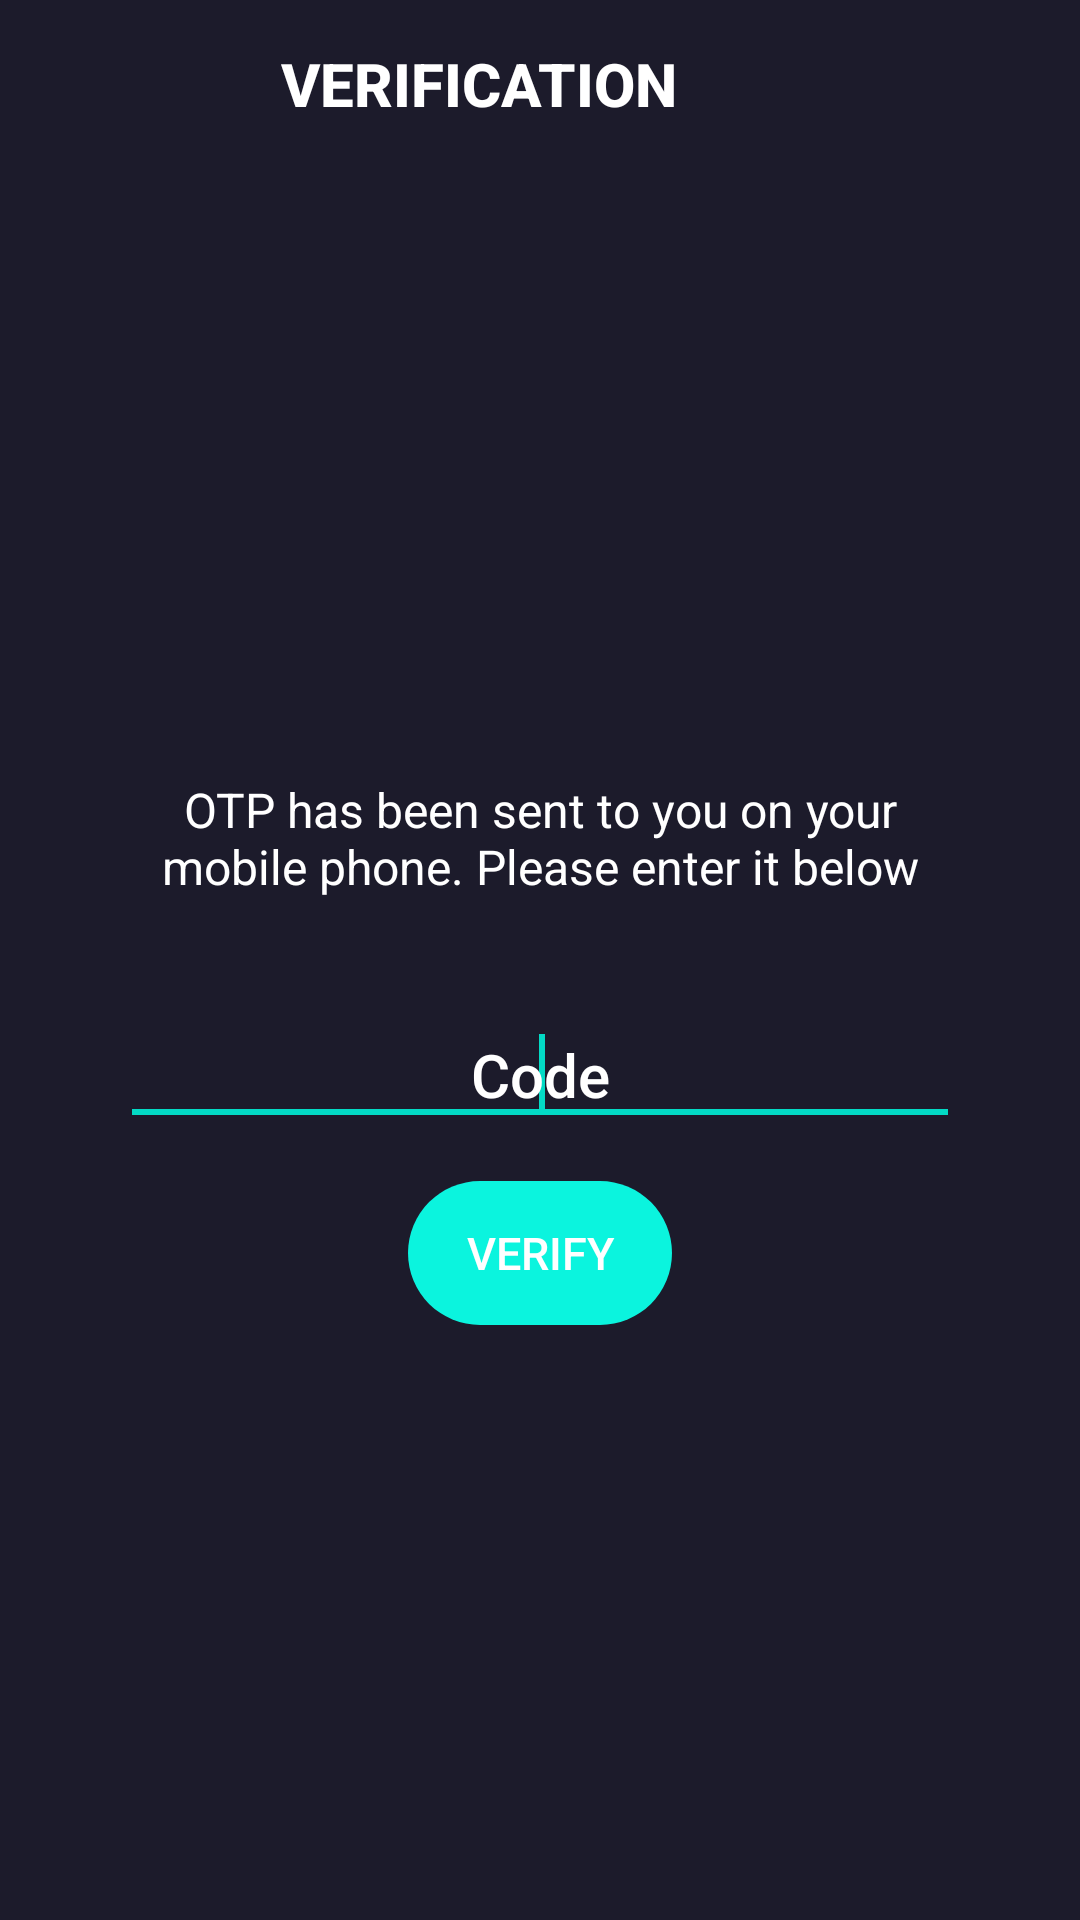

Android layout source for this screen:
<!-- AndroidManifest.xml: application theme Theme.MyApplication -->
<!-- res/layout/activity_verify_phone.xml -->
<?xml version="1.0" encoding="utf-8"?>
<LinearLayout xmlns:android="http://schemas.android.com/apk/res/android"
    xmlns:app="http://schemas.android.com/apk/res-auto"
    xmlns:tools="http://schemas.android.com/tools"
    android:layout_width="match_parent"
    android:layout_height="match_parent"
    android:orientation="vertical"
    android:background="#1C1B2B"
    tools:context=".PhoneAuthentication.VerifyPhone">

    <androidx.appcompat.widget.Toolbar
        android:id="@+id/toolbar"
        android:layout_width="match_parent"
        android:layout_height="?attr/actionBarSize"
        app:contentInsetStartWithNavigation="0dp"
        app:layout_collapseMode="pin"
        app:popupTheme="@style/ThemeOverlay.AppCompat.Light">

        <RelativeLayout
            android:layout_width="match_parent"
            android:layout_height="match_parent">

            <TextView
                android:layout_width="wrap_content"
                android:layout_height="wrap_content"
                android:layout_centerInParent="true"
                android:paddingEnd="?attr/actionBarSize"
                android:paddingRight="?attr/actionBarSize"
                android:text="VERIFICATION"
                android:textStyle="bold"
                android:textColor="@color/white"
                android:textAppearance="@style/Base.TextAppearance.AppCompat.Title"
                />

        </RelativeLayout>
    </androidx.appcompat.widget.Toolbar>
        <RelativeLayout
            android:layout_width="match_parent"
            android:layout_height="match_parent">

            <LinearLayout
                android:layout_width="wrap_content"
                android:layout_height="wrap_content"
                android:layout_centerInParent="true"
                android:gravity="center"
                android:orientation="vertical">

                <TextView
                    android:layout_width="280dp"
                    android:layout_height="wrap_content"
                    android:layout_marginTop="5dp"
                    android:gravity="center"
                    android:textColor="@color/white"
                    android:text="OTP has been sent to you on your mobile phone. Please enter it below"
                    android:textAppearance="@style/Base.TextAppearance.AppCompat.Subhead" />

                <LinearLayout
                    android:layout_width="match_parent"
                    android:layout_height="wrap_content"
                    android:layout_marginTop="35dp"
                    android:layout_marginBottom="15dp"
                    android:orientation="horizontal">

                    <com.google.android.material.textfield.TextInputEditText
                        android:id="@+id/editTextCode"
                        android:layout_width="match_parent"
                        android:layout_height="wrap_content"
                        android:gravity="center"
                        android:hint="Code"
                        android:textColor="@color/white"
                        android:textColorHint="@color/white"
                        android:inputType="phone"
                        android:maxLines="1"
                        android:singleLine="true"
                        android:textAppearance="@style/Base.TextAppearance.AppCompat.Title">

                        <requestFocus />
                    </com.google.android.material.textfield.TextInputEditText>
                </LinearLayout>

                <androidx.appcompat.widget.AppCompatButton
                    android:id="@+id/buttonSignIn"
                    style="@style/Widget.AppCompat.Button.Borderless"
                    android:layout_width="wrap_content"
                    android:layout_height="wrap_content"
                    android:gravity="center"
                    android:text="VERIFY"
                    android:textSize="15dp"
                    android:textColor="@color/white"
                    android:background="@drawable/round1"/>

                <ProgressBar
                    android:id="@+id/progressbar"
                    android:layout_width="wrap_content"
                    android:layout_height="wrap_content"
                    android:layout_below="@id/buttonSignIn"
                    android:layout_centerHorizontal="true"
                    android:visibility="gone" />

            </LinearLayout>



        </RelativeLayout>

</LinearLayout>
<!-- resources referenced by this layout -->
<resources>
  <!-- drawable round1 (drawable) -->
  <?xml version="1.0" encoding="utf-8"?>
  <shape android:shape="rectangle" xmlns:android="http://schemas.android.com/apk/res/android">
  <solid android:color="#0BF4DE"/>
      <corners android:radius="30dp"/>
  </shape>
  <style name="Theme.MyApplication" parent="Theme.MaterialComponents.DayNight.NoActionBar">
          
          <item name="colorPrimary">@color/purple_500</item>
          <item name="colorPrimaryVariant">@color/purple_700</item>
          <item name="colorOnPrimary">@color/white</item>
          
          <item name="colorSecondary">@color/teal_200</item>
          <item name="colorSecondaryVariant">@color/teal_700</item>
          <item name="colorOnSecondary">@color/white</item>
          
          <item name="android:statusBarColor" tools:targetApi="l">?attr/colorPrimaryVariant</item>
          
      </style>
  <!-- not gathered from this repository: default colours our renderer supplied (Android Studio template values) -->
  <color name="purple_500">#FF6200EE</color>
  <color name="purple_700">#FF3700B3</color>
  <color name="teal_200">#FF03DAC5</color>
  <color name="teal_700">#FF018786</color>
  <color name="white">#FFFFFFFF</color>
</resources>
